The GitHub repository 2026-1-NCC5/Projeto2 contains a labelled image folder "images" with 5 categories: acucar, arroz, cafe, feijao, outros. Examples follow, each with its label.

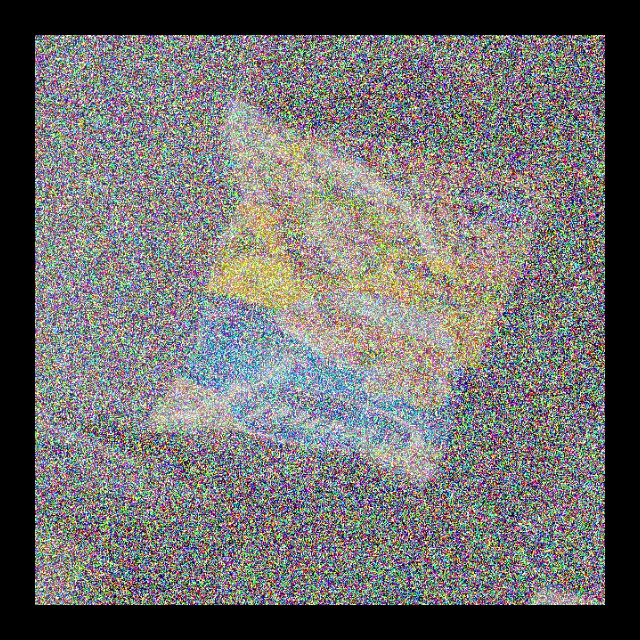
Label: feijao

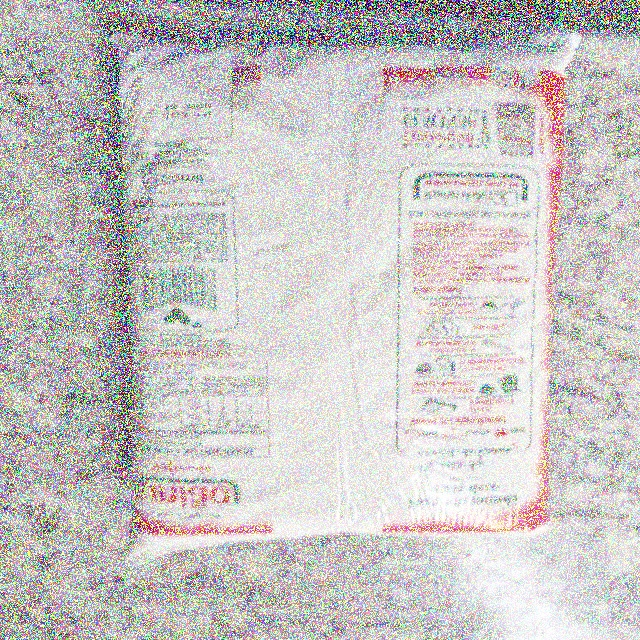
Label: acucar

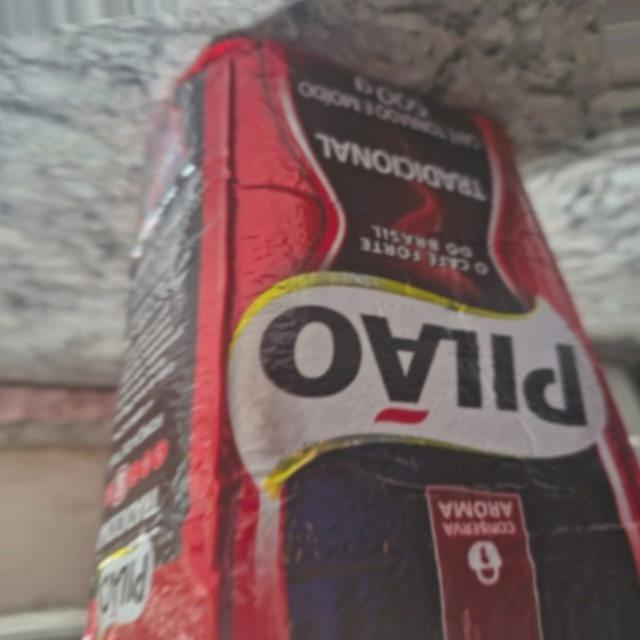
Label: cafe

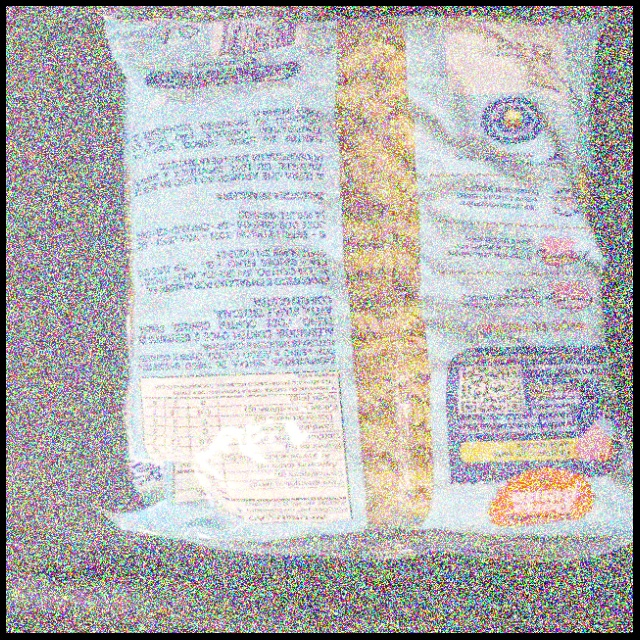
Label: outros

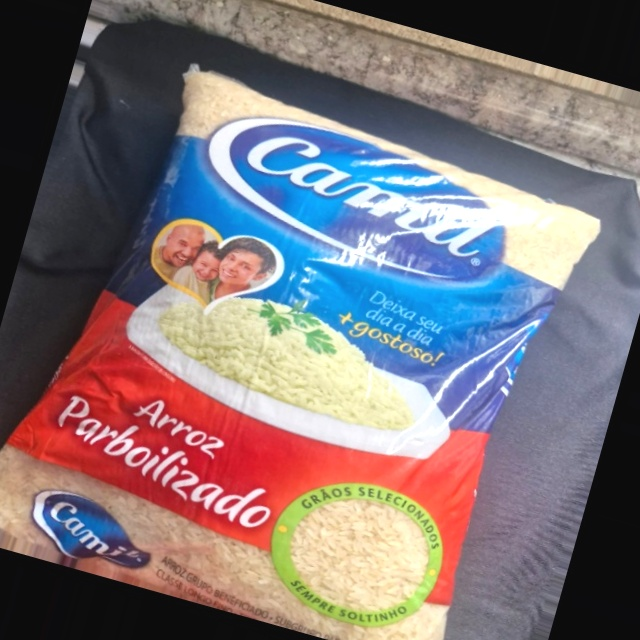
Label: arroz

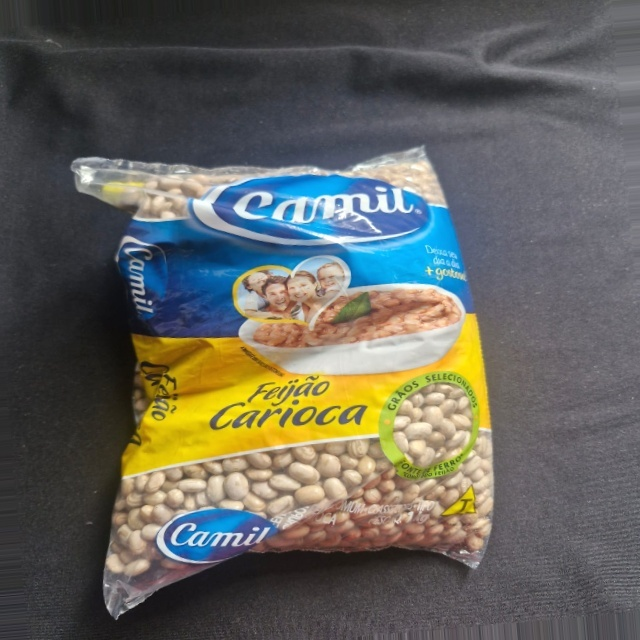
Label: feijao
